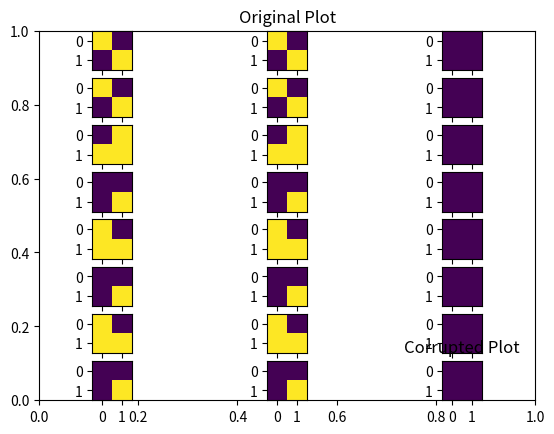

Source code (Python):
# make 2-d input that are square and size "n"
# store them
# compute the weight matrix with the given formula
# program an asynchronous updating rule that runs until it stabilises
# do the same with at least one corrupted pattern

"""
[redacted]
Assignment: Hopfield Network

Assignment Instructions:

Generate Random Size and Number of Patterns
Function to make random patterns
Function to Make Weight Matrix for a set of Generated Patterns
Function to Loop Asyncrhonously Through all the Elements of a Pattern Until Output is Stable
A Function to Visualize the Output
Make a corrupted input and test if it still works

Program Instructions:
-
"""

import numpy as np
import random as r
import matplotlib.pyplot as p


def rand_ns(n1=5, n2=10,s1=2,s2=5):
    """ returns a number between a range, as well as a size between another range in a list"""
    number = r.randint(n1,n2)
    size = r.randint(s1,s2)
    return [number, size]


def genPat(s, getPrint=False):
    """ Generates an array of size s*s """
    count = 0
    pattern = np.zeros(s*s)
    for i, value in enumerate(pattern):
        value = 1 if r.randint(1, 100) > 50 else -1
        pattern[i] = value
    pattern = pattern.reshape(s, s)
    print(pattern) if getPrint is True else None
    return pattern

def getPats(n, s, getPrint=False):
    """ generates n arrays of s*s size"""
    patterns_l = []
    while True:
        patterns_l.append(genPat(s))
        if len(patterns_l) == n: break
    print(patterns_l) if getPrint is True else None
    patterns_l = np.array(patterns_l)
    return patterns_l

def weights_calc(patterns, getPrint=False):
    """ calculates the matrix weight using the Hebbian formula"""
    patterns = [p.flatten() for p in patterns]
    wt = np.zeros((patterns[0].size, patterns[0].size))
    for p in patterns:
        wt = wt + np.outer(p,p)
    np.fill_diagonal(wt, 0)
    print(wt) if getPrint is True else None
    return wt

def asyncLoop(pattern, weight, max=500): # Despite trying, I could not find a functioning novel way to do this
    input = pattern
    while True:
        rows, cols = input.shape
        rows = list(range(rows))
        cols = list(range(cols))
        r.shuffle(rows) # makes it asycnhronous
        r.shuffle(cols)
        test = input
        for row in rows:
            for col in cols:
                input[row][col] = 1 if ((np.reshape(input, (1, input.size))
                                         @ weight[row]) * input[row][col]) > 0 else -1
        if np.array_equal(test, input): break
    return pattern


def hopPlot(ins,outs, title=""):
    r = len(ins)
    c = 3
    p.title(title)
    pltcntr = 1
    for i in range(r):
        p.subplot(r,3,pltcntr)
        p.imshow(ins[i])
        p.subplot(r,3,(pltcntr+1))
        p.imshow(outs[i])
        p.subplot(r,3,(pltcntr+2))
        p.imshow(ins[i]-outs[i])
        pltcntr = pltcntr+3
    return(p)

def corrupter(pattern, getPrint=False):
    """ flips 2 bits in every pattern array"""
    cPats = []
    if getPrint is True:
        print(f"The original pattern is : \n {pattern[0]}")
    shape = pattern[0].shape[0]
    for p in pattern:
        pat = p.flatten()
        c = r.randrange(0, p.size)
        pat[c] = 1 if pat[c] == -1 else -1
        pat[c // 2] = 1 if pat[c // 2] == -1 else -1
        pat = np.reshape(p, (shape, shape))
        cPats.append(pat)
    if getPrint is True:
        print(f"the corrupted pattern is: \n {pattern[0]}")
    return cPats


ns = rand_ns()
Pats = getPats(ns[0], ns[1])
Wt = weights_calc(Pats)
outputs = []
for i in Pats:
    out = asyncLoop(i,Wt)
    outputs.append(out)

Plot = hopPlot(Pats, outputs, "Original Plot")
Plot.show()

cPats = corrupter(Pats)
cOuts = []
for c in cPats:
    out = asyncLoop(c, Wt)
    cOuts.append(out)

cPlot = hopPlot(cPats,cOuts, "Corrupted Plot")
cPlot.show()
